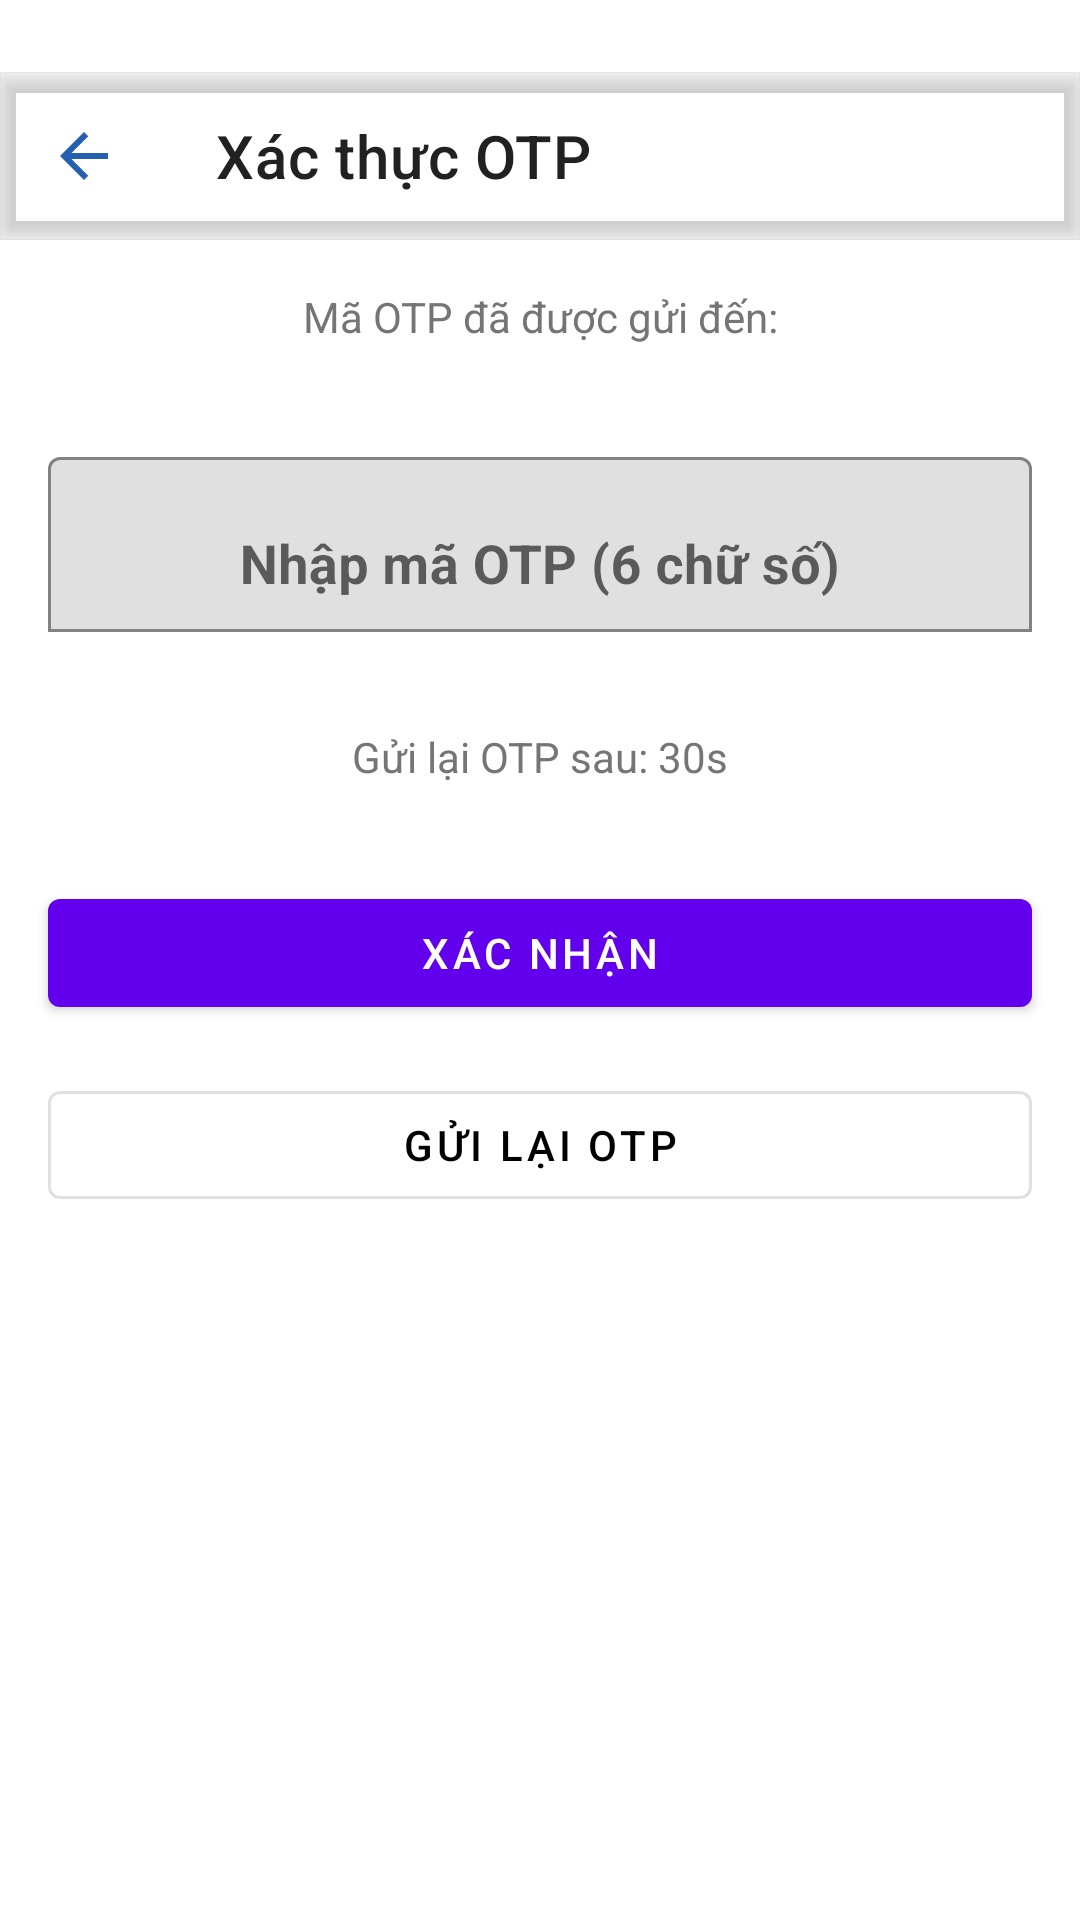

Here is an Android app screen rendered from its layout file. Give the layout XML and the strings, colors and styles it references.
<!-- AndroidManifest.xml: application theme Theme.FirstAndroidApp -->
<!-- res/layout/activity_otp_verification.xml -->
<?xml version="1.0" encoding="utf-8"?>
<LinearLayout xmlns:android="http://schemas.android.com/apk/res/android"
    xmlns:app="http://schemas.android.com/apk/res-auto"
    android:layout_width="match_parent"
    android:layout_height="match_parent"
    android:orientation="vertical">

    
    <com.google.android.material.appbar.AppBarLayout
        android:layout_width="match_parent"
        android:layout_height="wrap_content"
        android:background="@color/toolbar_bg"
        android:paddingTop="@dimen/status_bar_height">

        <com.google.android.material.appbar.MaterialToolbar
            android:id="@+id/toolbar_otp"
            android:layout_width="match_parent"
            android:layout_height="?attr/actionBarSize"
            android:background="@color/toolbar_bg"
            android:elevation="4dp"
            app:navigationIcon="@drawable/ic_arrow_back"
            app:navigationIconTint="@color/toolbar_nav_icon"
            app:title="Xác thực OTP"
            app:titleTextColor="@color/toolbar_title_text"
            app:popupTheme="@style/ThemeOverlay.MaterialComponents.Light" />
    </com.google.android.material.appbar.AppBarLayout>

    
    <TextView
        android:id="@+id/tv_email"
        android:layout_width="match_parent"
        android:layout_height="wrap_content"
        android:layout_margin="16dp"
        android:gravity="center"
        android:text="Mã OTP đã được gửi đến:"
        android:textColor="@color/text_secondary"
        android:textSize="14sp" />

    
    <com.google.android.material.textfield.TextInputLayout
        android:layout_width="match_parent"
        android:layout_height="wrap_content"
        android:layout_margin="16dp"
        android:hint="Nhập mã OTP (6 chữ số)"
        app:boxBackgroundMode="outline">

        <com.google.android.material.textfield.TextInputEditText
            android:id="@+id/et_otp_code"
            android:layout_width="match_parent"
            android:layout_height="wrap_content"
            android:gravity="center"
            android:inputType="number"
            android:maxLength="6"
            android:textSize="18sp"
            android:textStyle="bold" />
    </com.google.android.material.textfield.TextInputLayout>

    
    <TextView
        android:id="@+id/tv_countdown"
        android:layout_width="match_parent"
        android:layout_height="wrap_content"
        android:layout_margin="16dp"
        android:gravity="center"
        android:text="Gửi lại OTP sau: 30s"
        android:textColor="@color/text_secondary"
        android:textSize="14sp" />

    
    <com.google.android.material.button.MaterialButton
        android:id="@+id/btn_verify_otp"
        android:layout_width="match_parent"
        android:layout_height="wrap_content"
        android:layout_margin="16dp"
        android:text="Xác nhận"
        app:backgroundTint="@color/colorPrimary" />

    
    <com.google.android.material.button.MaterialButton
        android:id="@+id/btn_resend_otp"
        android:layout_width="match_parent"
        android:layout_height="wrap_content"
        android:layout_marginStart="16dp"
        android:layout_marginEnd="16dp"
        android:text="Gửi lại OTP"
        style="@style/Widget.MaterialComponents.Button.OutlinedButton" />

</LinearLayout>
<!-- resources referenced by this layout -->
<resources>
  <dimen name="status_bar_height">24dp</dimen>
  <!-- drawable ic_arrow_back (drawable) -->
  <?xml version="1.0" encoding="utf-8"?>
  <vector xmlns:android="http://schemas.android.com/apk/res/android"
      android:width="24dp"
      android:height="24dp"
      android:viewportWidth="24"
      android:viewportHeight="24">
      <path
          android:fillColor="@android:color/holo_orange_light"
          android:pathData="M20,11H7.83l5.59-5.59L12,4l-8,8 8,8 1.41-1.41L7.83,13H20v-2z"/>
  </vector>
  <style name="Theme.FirstAndroidApp" parent="Theme.MaterialComponents.DayNight.NoActionBar">
          
          <item name="colorPrimary">@color/black</item>
          <item name="colorPrimaryVariant">@color/purple_700</item>
          <item name="colorOnPrimary">@color/white</item>
          
          <item name="colorSecondary">@color/teal_200</item>
          <item name="colorSecondaryVariant">@color/teal_700</item>
          <item name="colorOnSecondary">@color/black</item>
          
          <item name="android:statusBarColor" tools:targetApi="l">?attr/colorPrimaryVariant</item>
          
      </style>
  <color name="black">#FF000000</color>
  <color name="purple_700">#FF3700B3</color>
  <color name="white">#FFFFFFFF</color>
  <color name="teal_200">#FF03DAC5</color>
  <color name="teal_700">#FF018786</color>
  <!-- not gathered from this repository: default colours our renderer supplied (Android Studio template values) -->
  <color name="colorPrimary">#FF6200EE</color>
</resources>
